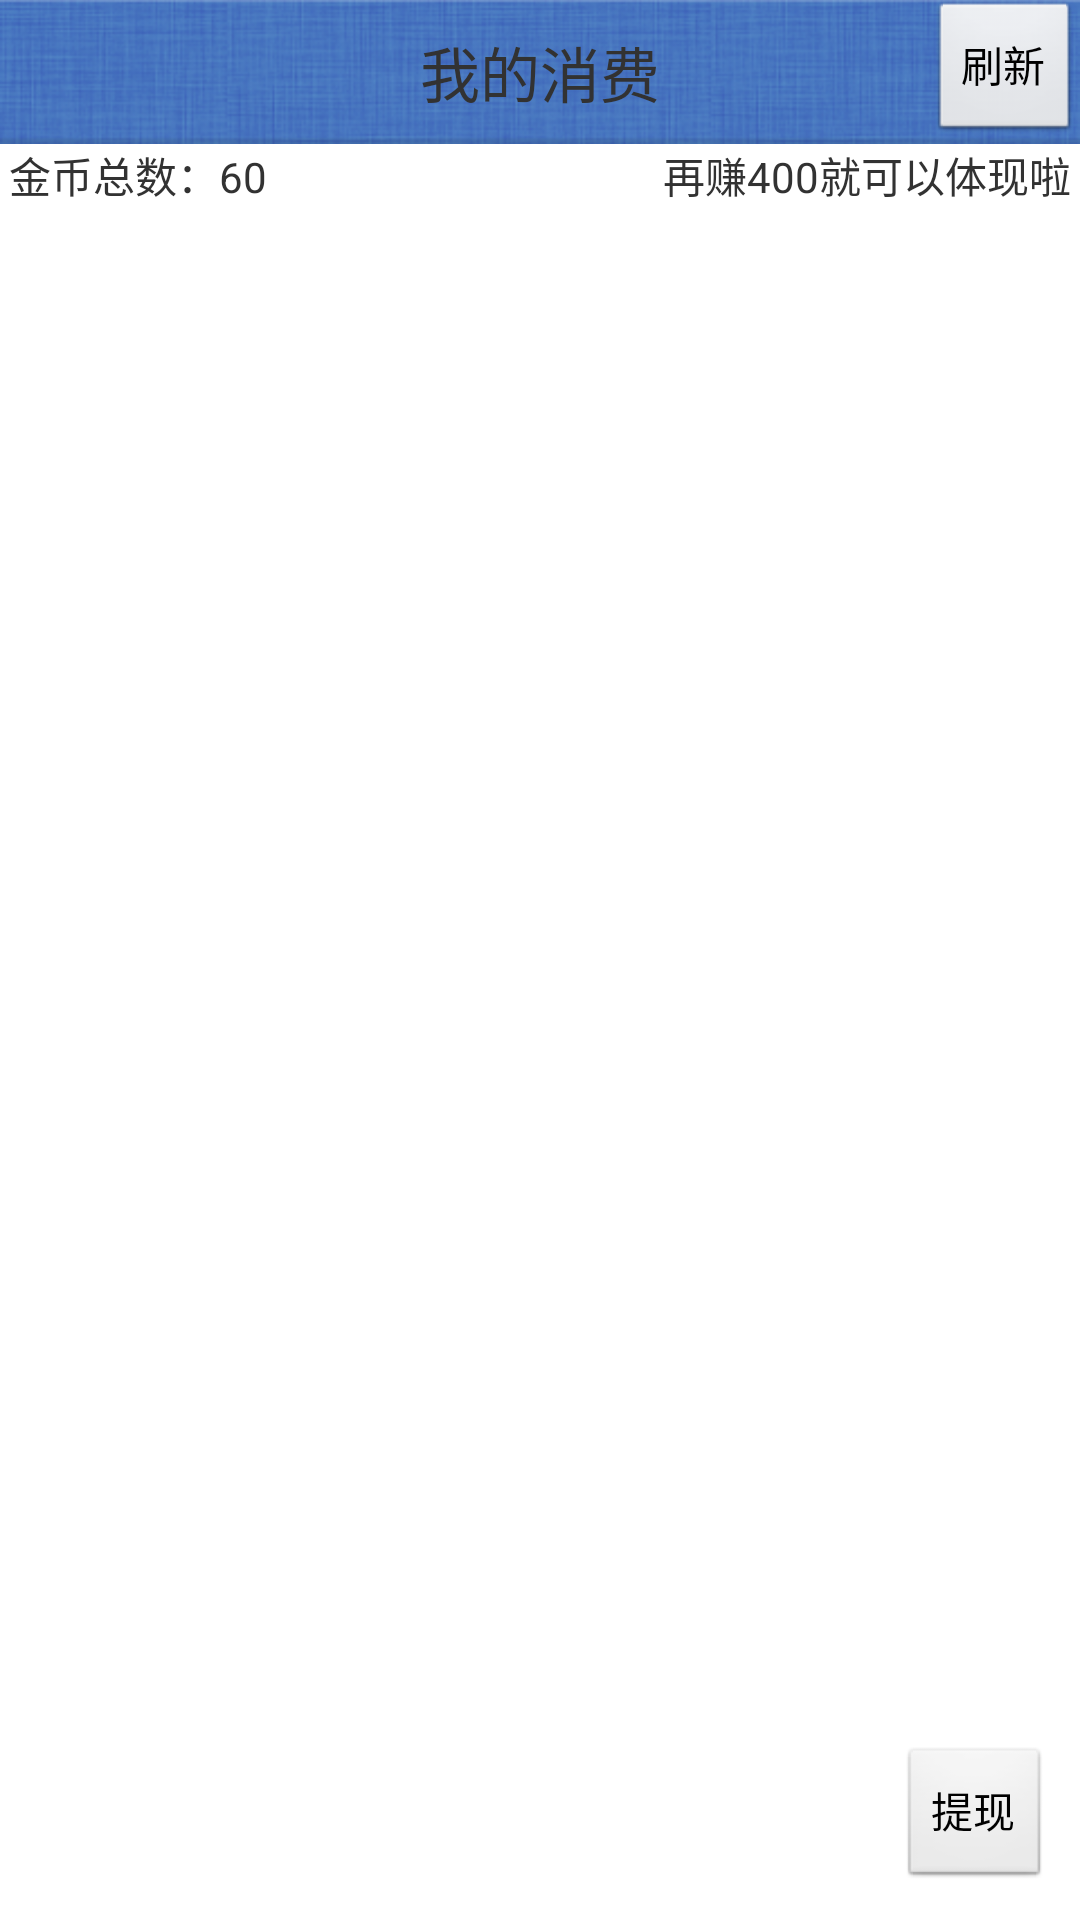

Here is an Android app screen rendered from its layout file. Give the layout XML and the strings, colors and styles it references.
<!-- AndroidManifest.xml: application theme Theme.Foo -->
<!-- res/layout/teacher_myaccount.xml -->
<?xml version="1.0" encoding="utf-8"?>

<RelativeLayout xmlns:android="http://schemas.android.com/apk/res/android"
    android:layout_width="fill_parent"
    android:layout_height="fill_parent"
    android:orientation="vertical" >

<LinearLayout 
    android:layout_width="fill_parent"
    android:layout_height="wrap_content"
    android:orientation="vertical" 
    android:id="@+id/topview">
    
    
    <RelativeLayout
        android:layout_width="fill_parent"
        android:layout_height="wrap_content"
        android:background="@drawable/bg_title"
        android:gravity="center_vertical" >

        <Button
            android:id="@+id/refresh"
            android:layout_width="wrap_content"
            android:layout_height="wrap_content"
            android:layout_alignParentRight="true"
            android:layout_centerVertical="true"
            android:text="刷新" />

        <TextView
            android:layout_width="wrap_content"
            android:layout_height="wrap_content"
            android:layout_centerInParent="true"
            android:layout_gravity="center"
            android:text="我的消费"
            android:textSize="20sp" />
    </RelativeLayout>

    <RelativeLayout
        android:layout_width="fill_parent"
        android:layout_height="wrap_content"
        android:paddingLeft="3.0dip"
        android:paddingRight="3.0dip" >

        <TextView
            android:id="@+id/goldNum"
            android:layout_width="wrap_content"
            android:layout_height="wrap_content"
            android:layout_alignParentLeft="true"
            android:text="金币总数：60" />

        <TextView
            android:id="@+id/issueNum"
            android:layout_width="wrap_content"
            android:layout_height="wrap_content"
            android:layout_alignParentRight="true"
            android:text="再赚400就可以体现啦" />
    </RelativeLayout>
</LinearLayout>

    <ListView
        android:id="@+id/consumptionList"
        android:layout_width="fill_parent"
        android:layout_height="wrap_content"
        android:cacheColorHint="#00000000"
        android:divider="#00000000"
        android:fadingEdge="none" 
        android:layout_below="@+id/topview"
        android:layout_above="@+id/txBtn"/>
<Button
    android:id="@+id/txBtn"
     android:layout_width="wrap_content"
     android:layout_height="wrap_content"
     android:layout_alignParentBottom="true"
     android:layout_alignParentRight="true"
     android:layout_marginBottom="10.0dip"
     android:layout_marginRight="10.0dip"
     android:text="提现"/>
</RelativeLayout>
<!-- resources referenced by this layout -->
<resources>
  <!-- drawable bg_title: png bitmap (drawable-hdpi, 26166 bytes) -->
  <style name="Theme.Foo" parent="android:style/Theme.Light"> 
      <item name="android:windowContentOverlay">@null</item> 
  </style>
</resources>
